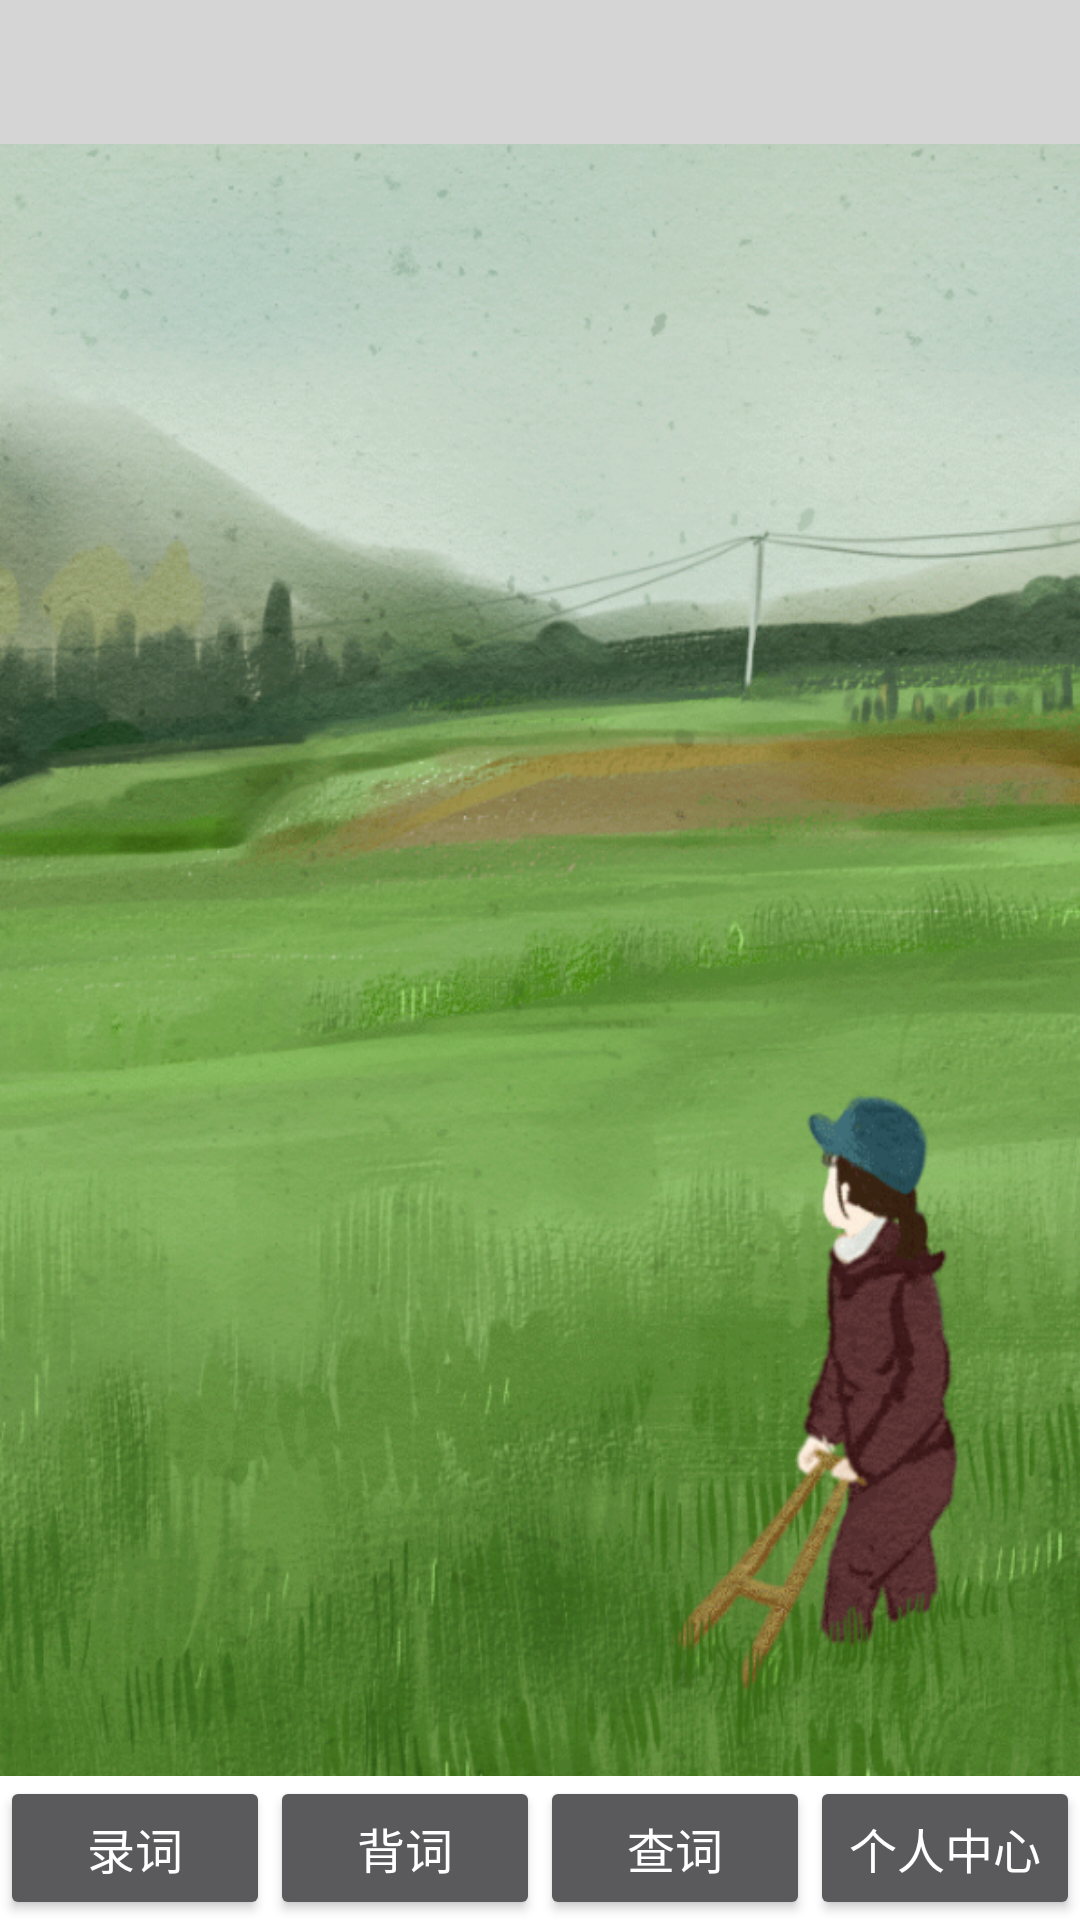

Android layout source for this screen:
<!-- AndroidManifest.xml: application theme Theme.YDWord -->
<!-- res/layout/activity_recite_words.xml -->
<?xml version="1.0" encoding="utf-8"?>
<RelativeLayout xmlns:android="http://schemas.android.com/apk/res/android"
    xmlns:tools="http://schemas.android.com/tools"
    xmlns:app="http://schemas.android.com/apk/res-auto"
    android:id="@+id/activity_frist"
    android:layout_width="match_parent"
    android:layout_height="match_parent"
    android:background="@drawable/icon_fragment_bg6">
    <com.google.android.material.tabs.TabLayout
        android:id="@+id/tl"
        android:layout_width="match_parent"
        android:layout_height="wrap_content"
        app:tabTextColor="#B3B3B3"
        app:tabIndicatorColor="@color/colorBlue"
        app:tabSelectedTextColor="@color/colorBlue"
        android:background="#D5D5D5"
        app:tabMode="fixed">

    </com.google.android.material.tabs.TabLayout>
    <androidx.viewpager.widget.ViewPager
        android:id="@+id/vp"
        android:layout_width="wrap_content"
        android:layout_height="wrap_content">

    </androidx.viewpager.widget.ViewPager>

    
    <LinearLayout
        android:layout_width="match_parent"
        android:layout_height="wrap_content"
        android:layout_alignParentBottom="true"
        android:background="#FFF"
        android:gravity="center"
        android:orientation="horizontal">

        <Button
            android:id="@+id/btn_input"
            android:layout_width="0dp"
            android:layout_height="wrap_content"
            android:layout_weight="1"
            android:text="录词"
            android:textSize="16sp"
            android:onClick="setButton_inputListener"/>

        <Button
            android:id="@+id/btn_recite"
            android:layout_width="0dp"
            android:layout_height="wrap_content"
            android:layout_weight="1"
            android:text="背词"
            android:textSize="16sp"
            android:onClick="setButton_reciteListener"/>

        <Button
            android:id="@+id/btn_check"
            android:layout_width="0dp"
            android:layout_height="wrap_content"
            android:layout_weight="1"
            android:text="查词"
            android:textSize="16sp"
            android:onClick="setButton_checkListener"/>

        <Button
            android:id="@+id/btn_selfcenter"
            android:layout_width="0dp"
            android:layout_height="wrap_content"
            android:layout_weight="1"
            android:text="个人中心"
            android:textSize="16sp"
            android:onClick="setButton_selfListener"/>
    </LinearLayout>
</RelativeLayout>
<!-- resources referenced by this layout -->
<resources>
  <color name="colorBlue">#33ccff</color>
  <!-- drawable icon_fragment_bg6: png bitmap (drawable-xxhdpi, 1046678 bytes) -->
  <style name="Theme.YDWord" parent="Theme.AppCompat.NoActionBar">
          
          <item name="colorPrimary">@color/purple_500</item>
          <item name="colorPrimaryVariant">@color/purple_700</item>
          <item name="colorOnPrimary">@color/white</item>
          
          <item name="colorSecondary">@color/teal_200</item>
          <item name="colorSecondaryVariant">@color/teal_700</item>
          <item name="colorOnSecondary">@color/black</item>
          
          <item name="android:statusBarColor" tools:targetApi="l">?attr/colorPrimaryVariant</item>
          
      </style>
  <color name="purple_500">#FF6200EE</color>
  <color name="purple_700">#FF3700B3</color>
  <color name="white">#FFFFFFFF</color>
  <color name="teal_200">#FF03DAC5</color>
  <color name="teal_700">#FF018786</color>
  <color name="black">#FF000000</color>
</resources>
